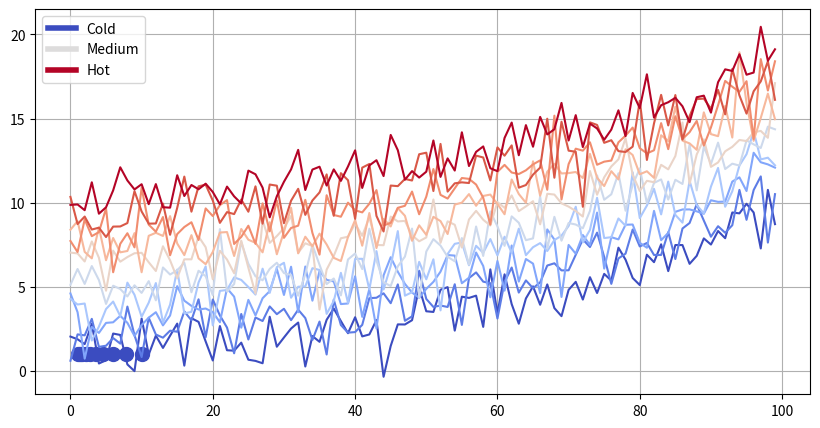

Source code (Python):
from matplotlib import rcParams, cycler
import matplotlib.pyplot as plt
import numpy as np
plt.ion()

# Fixing random state for reproducibility
np.random.seed(19680801)

N = 10
data = [np.logspace(0, 1, 100) + np.random.randn(100) + ii for ii in range(N)]
data = np.array(data).T
cmap = plt.cm.coolwarm
rcParams['axes.prop_cycle'] = cycler(color=cmap(np.linspace(0, 1, N)))


from matplotlib.lines import Line2D
custom_lines = [Line2D([0], [0], color=cmap(0.), lw=4),
                Line2D([0], [0], color=cmap(.5), lw=4),
                Line2D([0], [0], color=cmap(1.), lw=4)]

fig, ax = plt.subplots(figsize=(10, 5))
lines = ax.plot(data)
ax.legend(custom_lines, ['Cold', 'Medium', 'Hot']);

plt.scatter(np.logspace(0, 1, 10), np.ones_like(np.logspace(0, 1, 10)), s=100)
plt.grid()